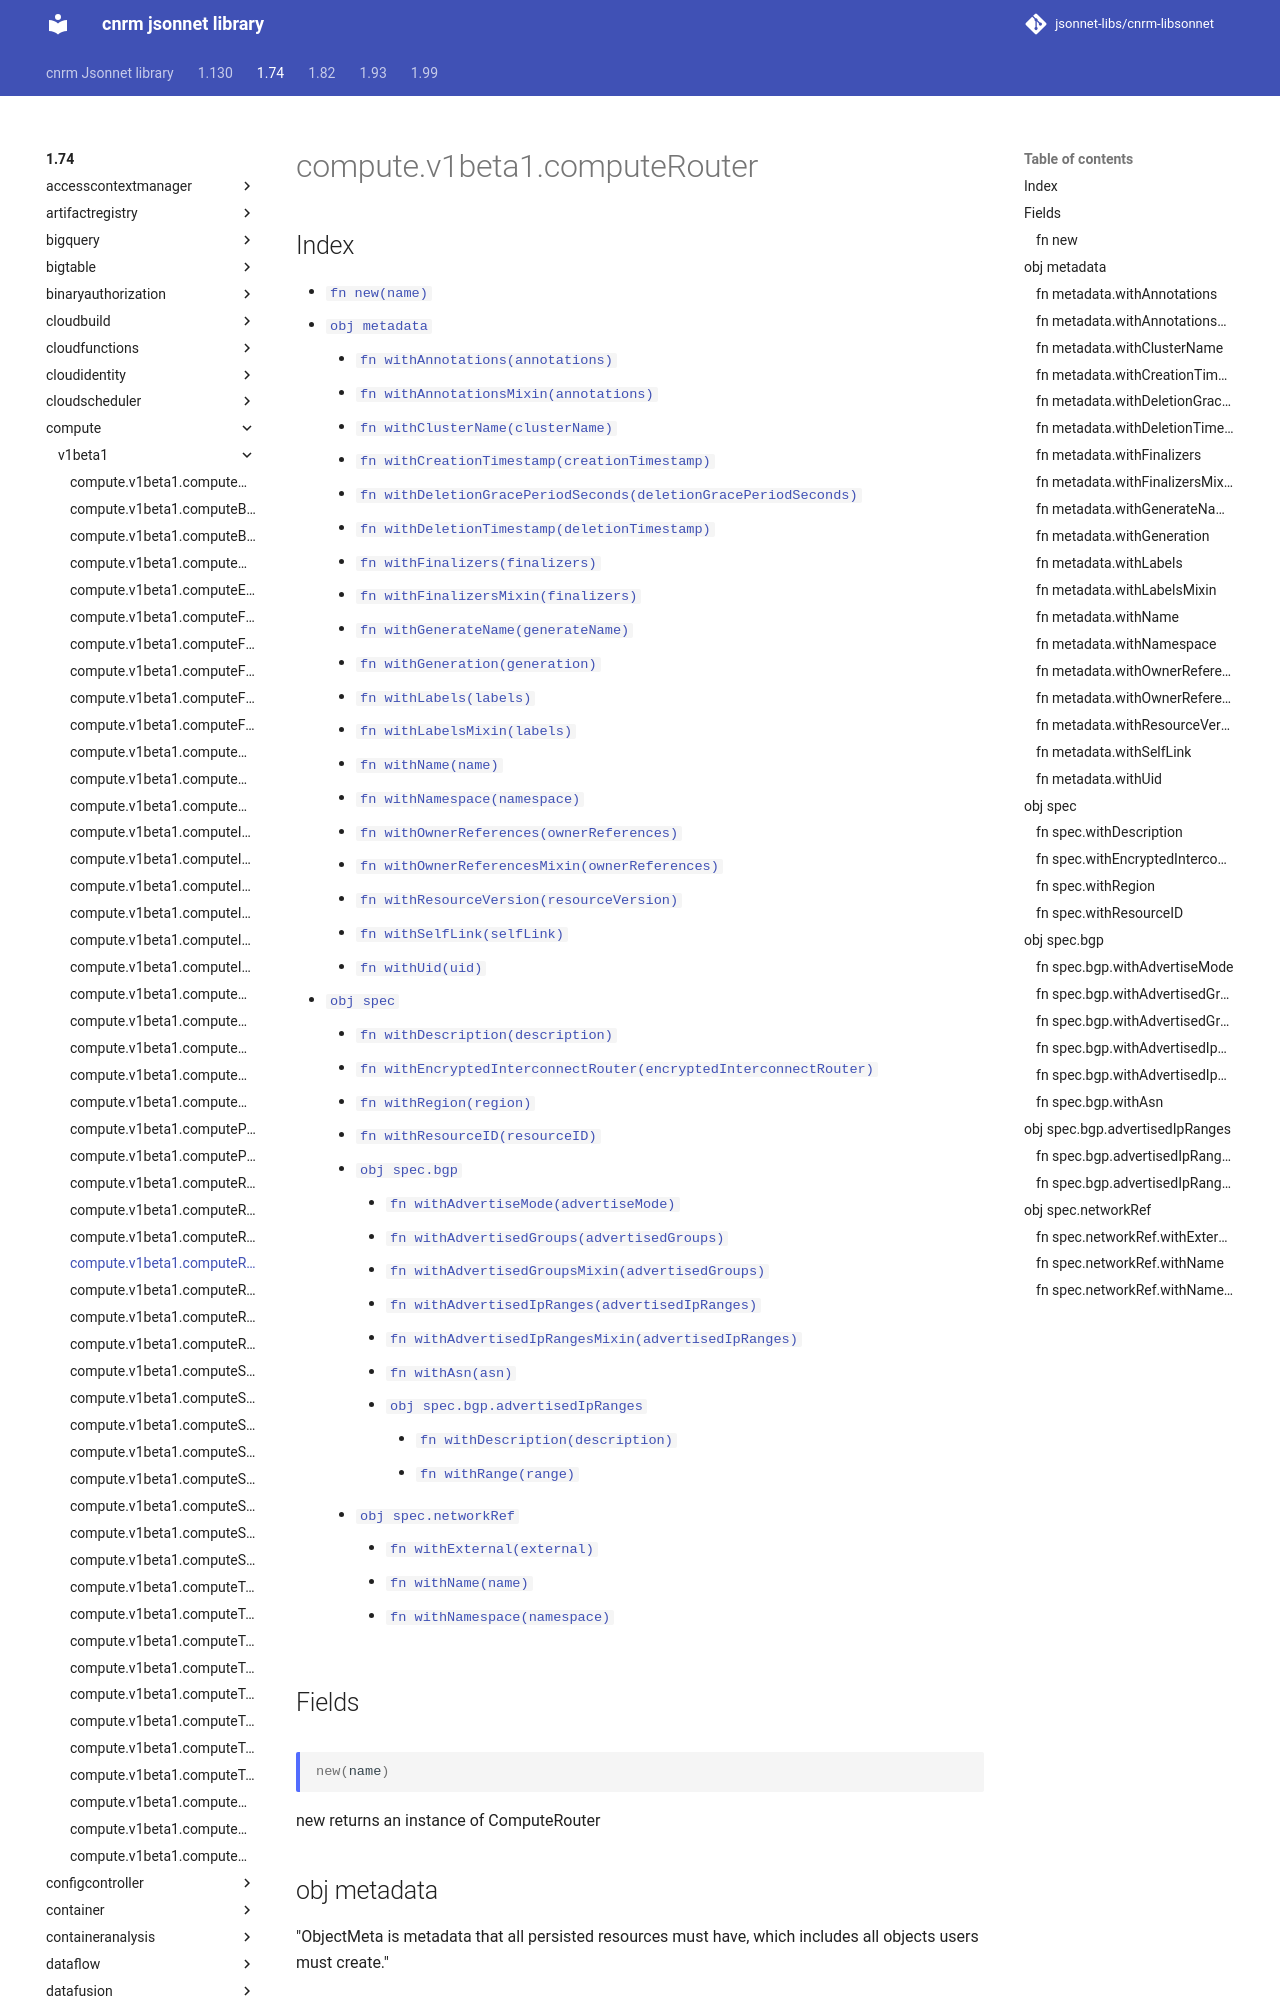

repository: jsonnet-libs/cnrm-libsonnet · page: 1.74/compute/v1beta1/computeRouter/index.html · generator: mkdocs

---
permalink: /1.74/compute/v1beta1/computeRouter/
---

# compute.v1beta1.computeRouter



## Index

* [`fn new(name)`](#fn-new)
* [`obj metadata`](#obj-metadata)
  * [`fn withAnnotations(annotations)`](#fn-metadatawithannotations)
  * [`fn withAnnotationsMixin(annotations)`](#fn-metadatawithannotationsmixin)
  * [`fn withClusterName(clusterName)`](#fn-metadatawithclustername)
  * [`fn withCreationTimestamp(creationTimestamp)`](#fn-metadatawithcreationtimestamp)
  * [`fn withDeletionGracePeriodSeconds(deletionGracePeriodSeconds)`](#fn-metadatawithdeletiongraceperiodseconds)
  * [`fn withDeletionTimestamp(deletionTimestamp)`](#fn-metadatawithdeletiontimestamp)
  * [`fn withFinalizers(finalizers)`](#fn-metadatawithfinalizers)
  * [`fn withFinalizersMixin(finalizers)`](#fn-metadatawithfinalizersmixin)
  * [`fn withGenerateName(generateName)`](#fn-metadatawithgeneratename)
  * [`fn withGeneration(generation)`](#fn-metadatawithgeneration)
  * [`fn withLabels(labels)`](#fn-metadatawithlabels)
  * [`fn withLabelsMixin(labels)`](#fn-metadatawithlabelsmixin)
  * [`fn withName(name)`](#fn-metadatawithname)
  * [`fn withNamespace(namespace)`](#fn-metadatawithnamespace)
  * [`fn withOwnerReferences(ownerReferences)`](#fn-metadatawithownerreferences)
  * [`fn withOwnerReferencesMixin(ownerReferences)`](#fn-metadatawithownerreferencesmixin)
  * [`fn withResourceVersion(resourceVersion)`](#fn-metadatawithresourceversion)
  * [`fn withSelfLink(selfLink)`](#fn-metadatawithselflink)
  * [`fn withUid(uid)`](#fn-metadatawithuid)
* [`obj spec`](#obj-spec)
  * [`fn withDescription(description)`](#fn-specwithdescription)
  * [`fn withEncryptedInterconnectRouter(encryptedInterconnectRouter)`](#fn-specwithencryptedinterconnectrouter)
  * [`fn withRegion(region)`](#fn-specwithregion)
  * [`fn withResourceID(resourceID)`](#fn-specwithresourceid)
  * [`obj spec.bgp`](#obj-specbgp)
    * [`fn withAdvertiseMode(advertiseMode)`](#fn-specbgpwithadvertisemode)
    * [`fn withAdvertisedGroups(advertisedGroups)`](#fn-specbgpwithadvertisedgroups)
    * [`fn withAdvertisedGroupsMixin(advertisedGroups)`](#fn-specbgpwithadvertisedgroupsmixin)
    * [`fn withAdvertisedIpRanges(advertisedIpRanges)`](#fn-specbgpwithadvertisedipranges)
    * [`fn withAdvertisedIpRangesMixin(advertisedIpRanges)`](#fn-specbgpwithadvertisediprangesmixin)
    * [`fn withAsn(asn)`](#fn-specbgpwithasn)
    * [`obj spec.bgp.advertisedIpRanges`](#obj-specbgpadvertisedipranges)
      * [`fn withDescription(description)`](#fn-specbgpadvertisediprangeswithdescription)
      * [`fn withRange(range)`](#fn-specbgpadvertisediprangeswithrange)
  * [`obj spec.networkRef`](#obj-specnetworkref)
    * [`fn withExternal(external)`](#fn-specnetworkrefwithexternal)
    * [`fn withName(name)`](#fn-specnetworkrefwithname)
    * [`fn withNamespace(namespace)`](#fn-specnetworkrefwithnamespace)

## Fields

### fn new

```ts
new(name)
```

new returns an instance of ComputeRouter

## obj metadata

"ObjectMeta is metadata that all persisted resources must have, which includes all objects users must create."
